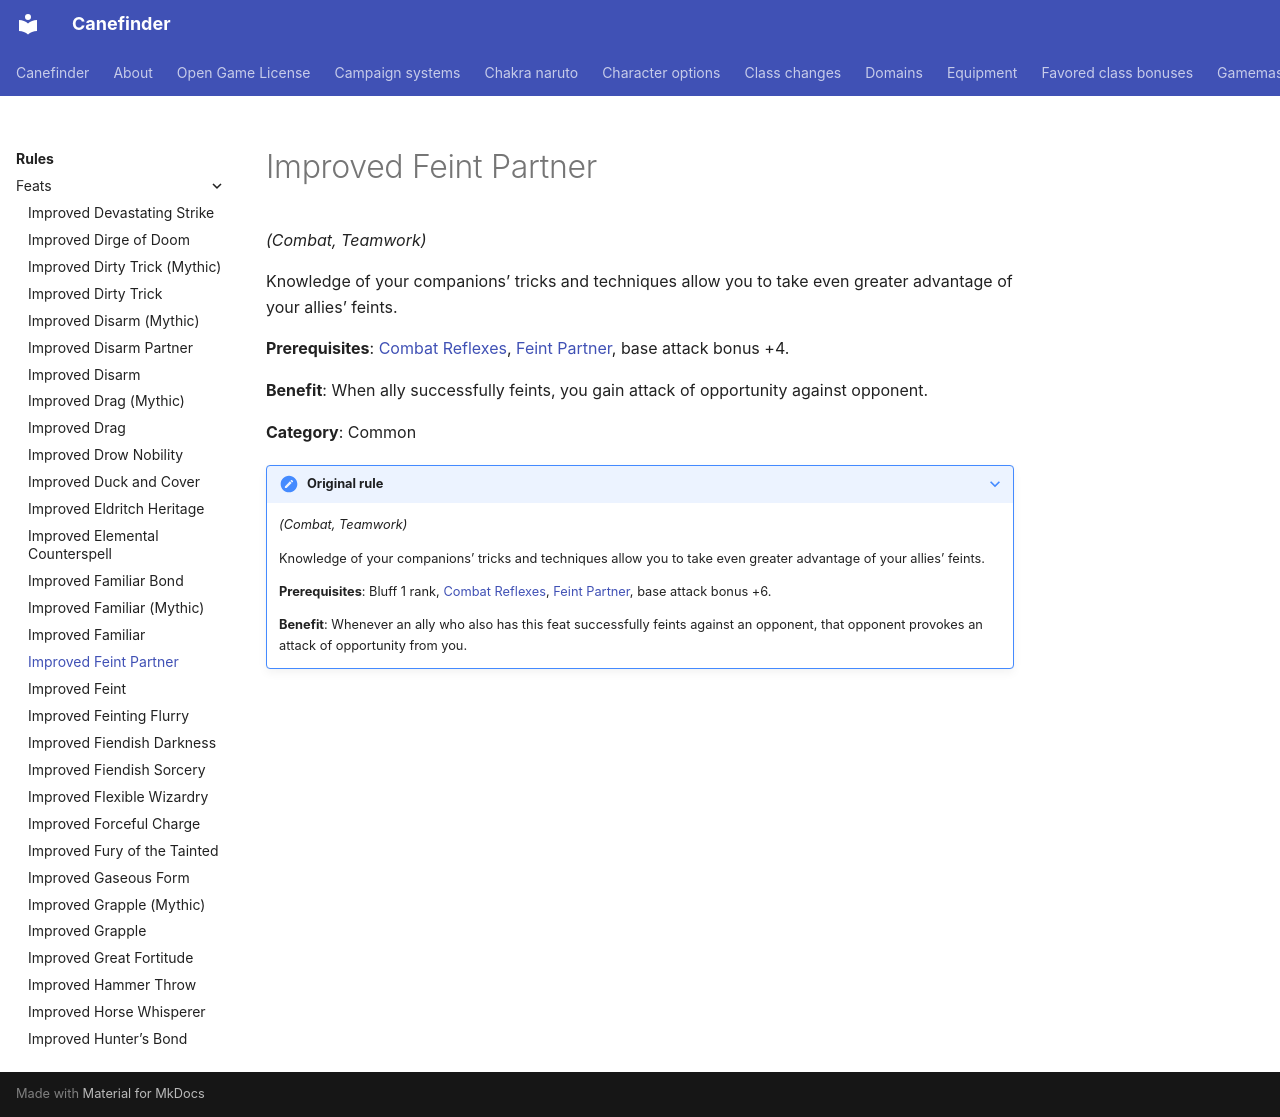

repository: canefinderhouserules/Canefinderhouserules · page: rules/feats/improved-feint-partner/index.html · generator: mkdocs

# Improved Feint Partner

*(Combat, Teamwork)*

Knowledge of your companions’ tricks and techniques allow you to take even greater advantage of your allies’ feints.

**Prerequisites**: [Combat Reflexes](combat-reflexes.md), [Feint Partner](feint-partner.md), base attack bonus +4.

**Benefit**: When ally successfully feints, you gain attack of opportunity against opponent.

**Category**: Common

??? note "Original rule"

    *(Combat, Teamwork)*

    Knowledge of your companions’ tricks and techniques allow you to take even greater advantage of your allies’ feints.

    **Prerequisites**: Bluff 1 rank, [Combat Reflexes](combat-reflexes.md), [Feint Partner](feint-partner.md), base attack bonus +6.

    **Benefit**: Whenever an ally who also has this feat successfully feints against an opponent, that opponent provokes an attack of opportunity from you.
